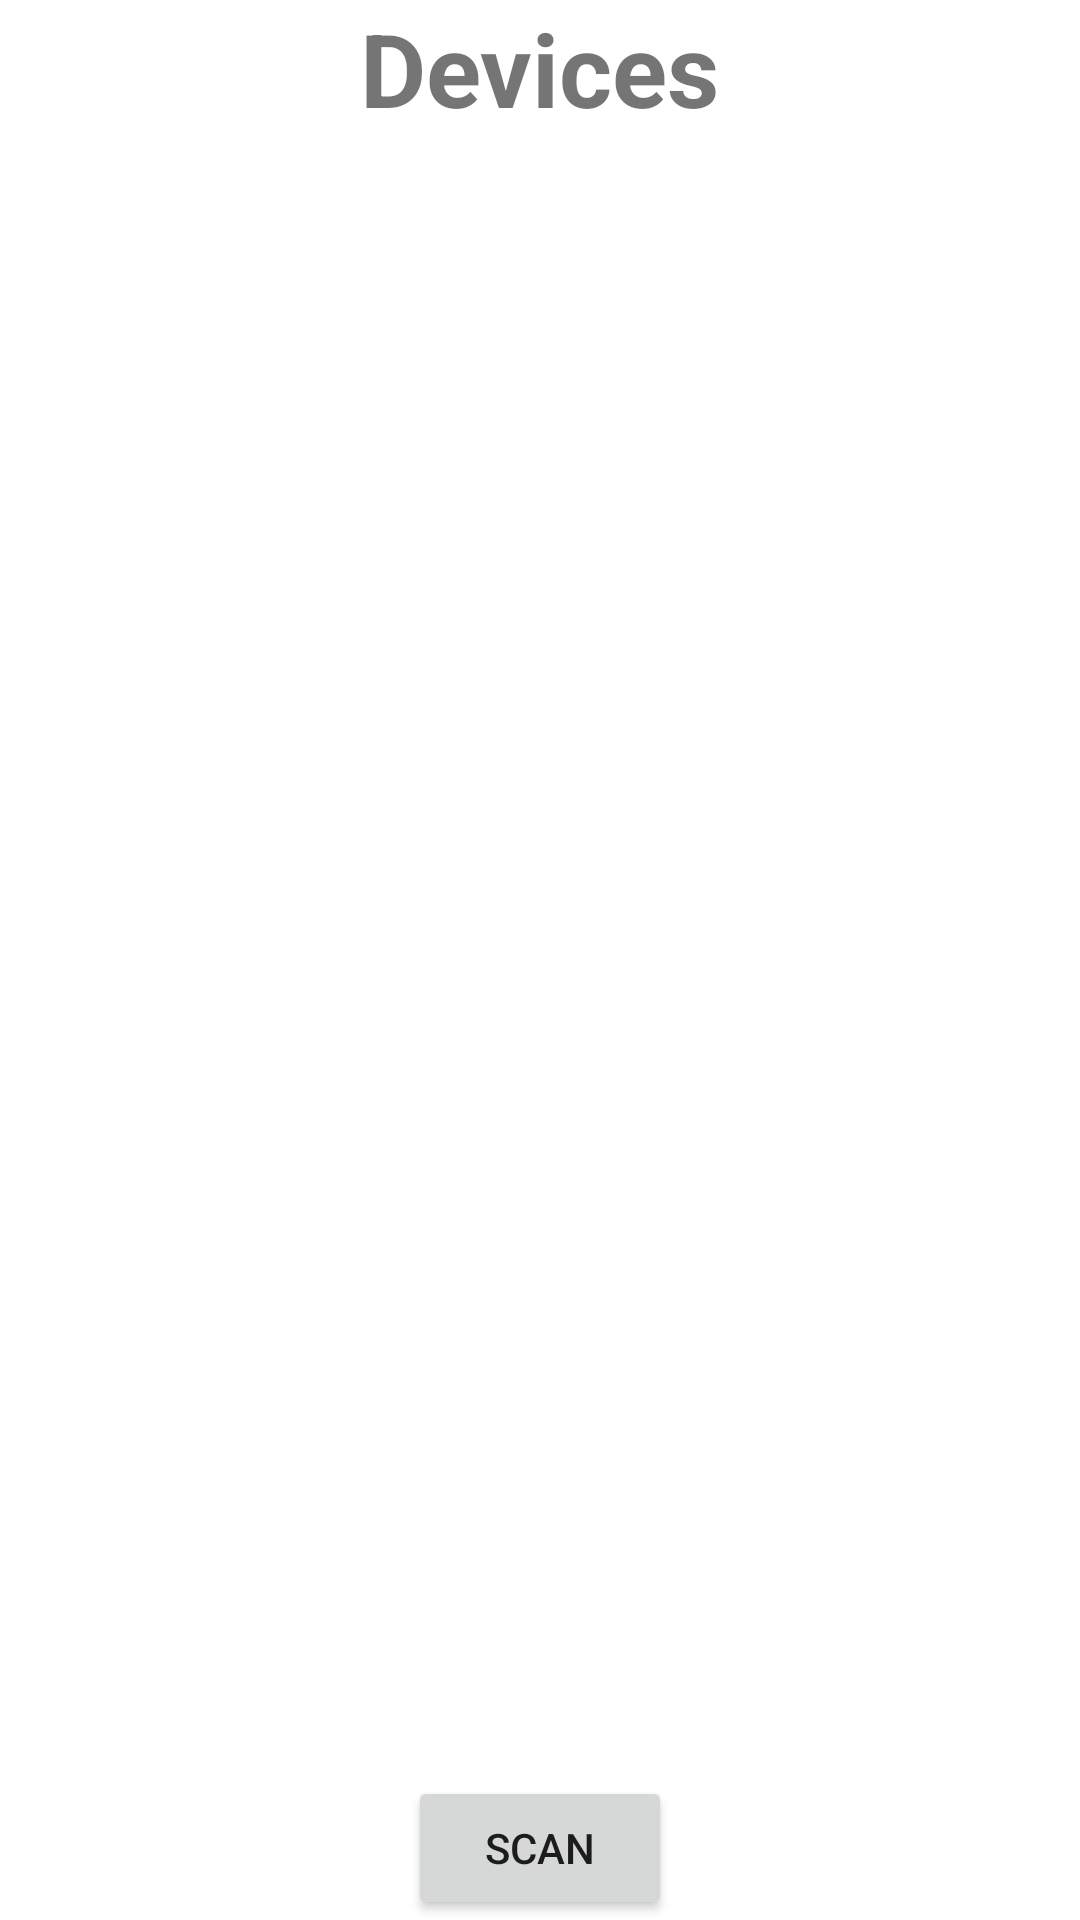

This screen was rendered from an Android layout file. Write that file and the resources it references.
<!-- AndroidManifest.xml: application theme Theme.ComputerSender -->
<!-- res/layout/activity_main.xml -->
<?xml version="1.0" encoding="utf-8"?>
<androidx.constraintlayout.widget.ConstraintLayout xmlns:android="http://schemas.android.com/apk/res/android"
    xmlns:app="http://schemas.android.com/apk/res-auto"
    xmlns:tools="http://schemas.android.com/tools"
    android:id="@+id/root"
    android:layout_width="match_parent"
    android:layout_height="match_parent"
    tools:context=".MainActivity" >

    <TextView
        android:id="@+id/textView"
        android:layout_width="wrap_content"
        android:layout_height="wrap_content"
        android:text="Devices"
        android:textSize="34sp"
        android:textStyle="bold"
        app:layout_constraintEnd_toEndOf="parent"
        app:layout_constraintStart_toStartOf="parent"
        app:layout_constraintTop_toTopOf="parent" />

    <androidx.recyclerview.widget.RecyclerView
        android:id="@+id/view"
        android:layout_width="match_parent"
        android:layout_height="0dp"
        android:textAlignment="center"
        app:layout_constraintEnd_toEndOf="parent"
        app:layout_constraintHorizontal_bias="0.0"
        app:layout_constraintStart_toStartOf="parent"
        app:layout_constraintTop_toBottomOf="@+id/textView" />

    <Button
        android:id="@+id/scanBut"
        android:layout_width="wrap_content"
        android:layout_height="wrap_content"
        android:text="Scan"
        app:layout_constraintBottom_toBottomOf="parent"
        app:layout_constraintEnd_toEndOf="parent"
        app:layout_constraintStart_toStartOf="parent" />
</androidx.constraintlayout.widget.ConstraintLayout>
<!-- resources referenced by this layout -->
<resources>
  <style name="Theme.ComputerSender" parent="Theme.MaterialComponents.DayNight.DarkActionBar">
          
          <item name="colorPrimary">@color/purple_500</item>
          <item name="colorPrimaryVariant">@color/purple_700</item>
          <item name="colorOnPrimary">@color/white</item>
          
          <item name="colorSecondary">@color/teal_200</item>
          <item name="colorSecondaryVariant">@color/teal_700</item>
          <item name="colorOnSecondary">@color/black</item>
          
          <item name="android:statusBarColor" tools:targetApi="l">?attr/colorPrimaryVariant</item>
          
      </style>
  <!-- not gathered from this repository: default colours our renderer supplied (Android Studio template values) -->
  <color name="purple_500">#FF6200EE</color>
  <color name="purple_700">#FF3700B3</color>
  <color name="teal_200">#FF03DAC5</color>
  <color name="teal_700">#FF018786</color>
  <color name="black">#FF000000</color>
  <color name="white">#FFFFFFFF</color>
</resources>
